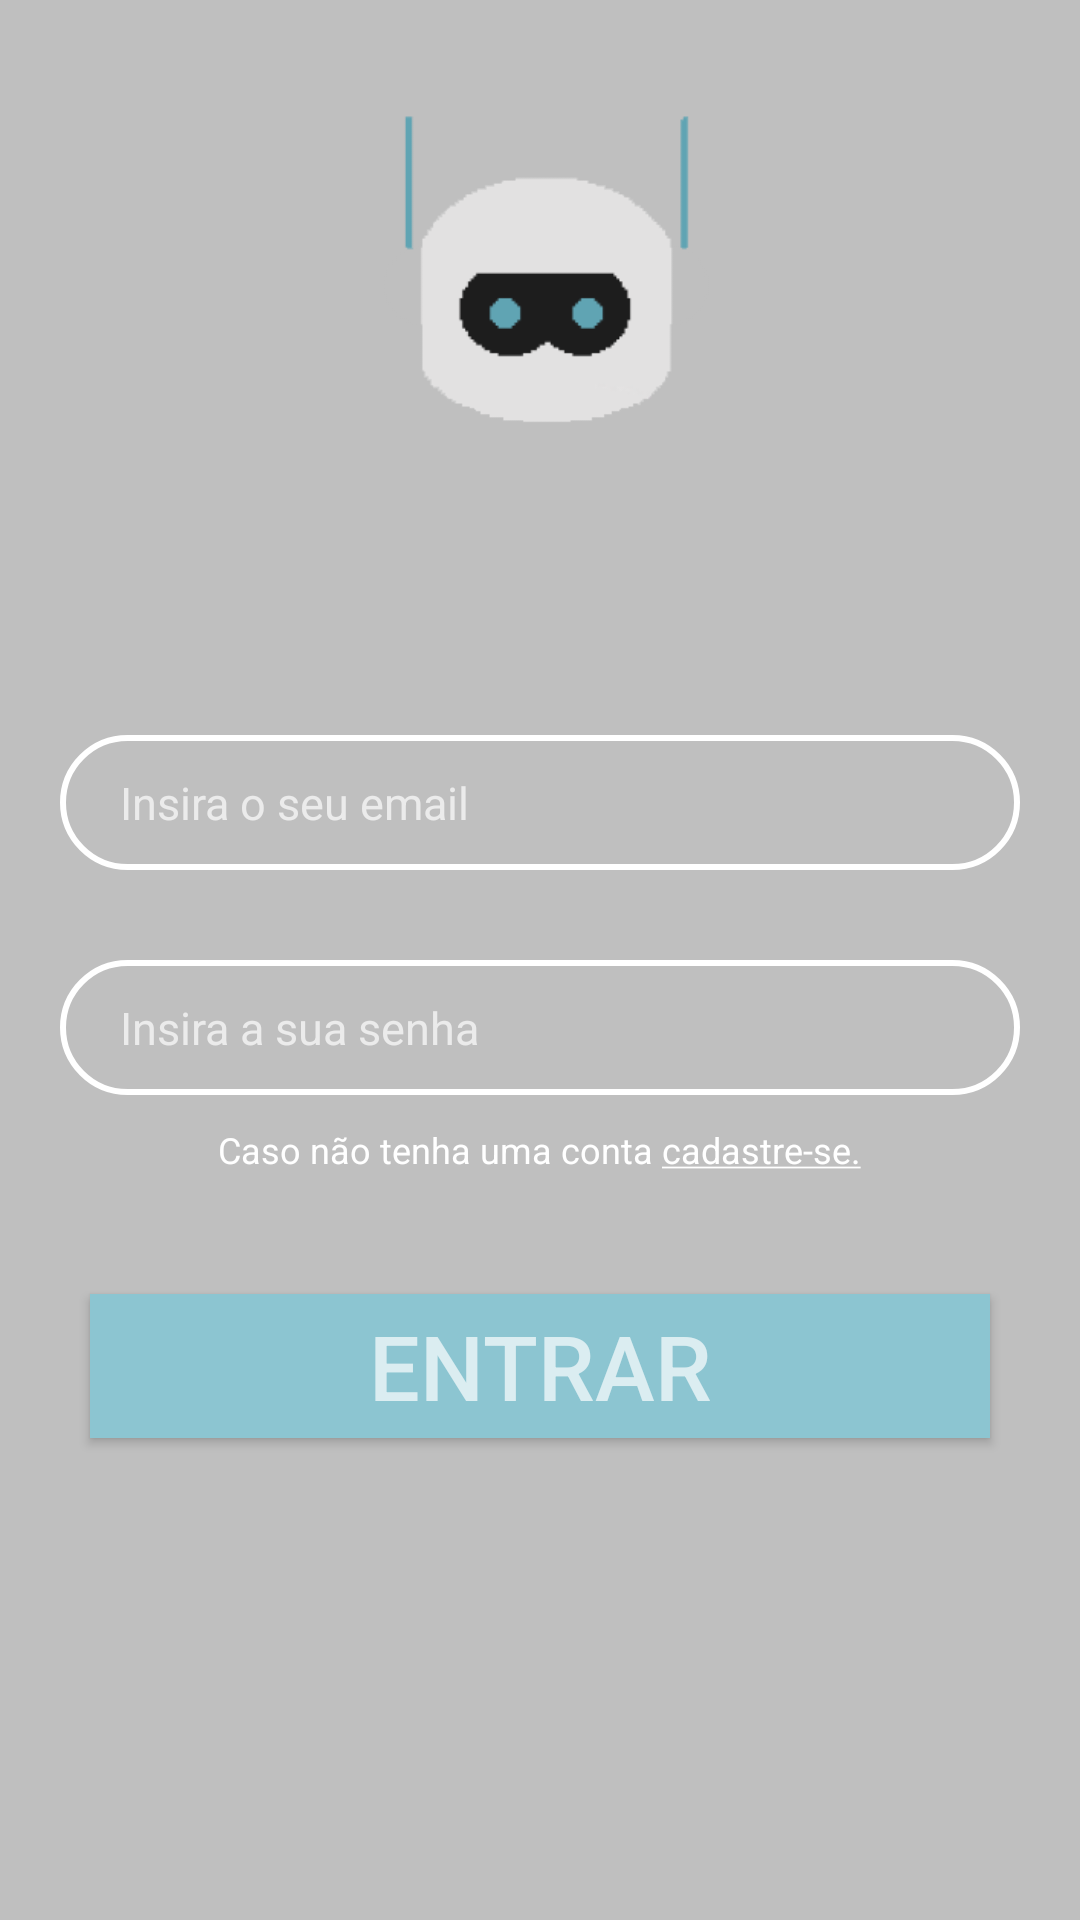

Layout XML and referenced resources for this Android screen:
<!-- AndroidManifest.xml: application theme TemaSemBarra -->
<!-- res/layout/layout_login.xml -->
<?xml version="1.0" encoding="utf-8"?>
<ScrollView xmlns:android="http://schemas.android.com/apk/res/android"
    xmlns:app="http://schemas.android.com/apk/res-auto"
    xmlns:tools="http://schemas.android.com/tools"
    android:layout_width="match_parent"
    android:layout_height="match_parent"
    android:background="@color/backgroundGeral"
    tools:context=".Login_activity">

    <LinearLayout
        android:layout_width="match_parent"
        android:layout_height="wrap_content"
        android:layout_margin="20dp"
        android:gravity="center"
        android:orientation="vertical"
        tools:ignore="UselessParent">

        <ImageView
            android:layout_width="200dp"
            android:layout_height="200dp"
            android:layout_marginBottom="25dp"
            android:src="@drawable/cabeca" />

        <EditText
            android:id="@+id/txtemaillogin"
            android:layout_width="match_parent"
            android:layout_height="45dp"
            android:layout_marginBottom="30dp"
            android:background="@drawable/desenho"
            android:hint="Insira o seu email"
            android:inputType="textEmailAddress"
            android:paddingLeft="20dp"
            android:textColorHint="@color/brancoTranparente"
            android:textSize="15sp"
            android:paddingStart="20dp"
            tools:ignore="RtlSymmetry" />

        <EditText
            android:id="@+id/txtsenhalogin"
            android:layout_width="match_parent"
            android:layout_height="45dp"
            android:layout_marginBottom="10dp"
            android:background="@drawable/desenho"
            android:hint="Insira a sua senha"
            android:inputType="textPassword"
            android:paddingLeft="20dp"
            android:textColorHint="@color/brancoTranparente"
            android:textSize="15sp"
            android:paddingStart="20dp"
            tools:ignore="RtlSymmetry" />

        <LinearLayout
            android:layout_width="wrap_content"
            android:layout_height="wrap_content"
            android:layout_marginBottom="40dp"
            android:orientation="horizontal">

            <TextView
                android:layout_width="wrap_content"
                android:layout_height="wrap_content"
                android:text="Caso não tenha uma conta "
                android:textColor="@color/branco"
                android:textSize="12sp" />

            <TextView
                android:id="@+id/txtCadastrar"
                android:layout_width="wrap_content"
                android:layout_height="wrap_content"
                android:text="@string/cadastre_se"
                android:textColor="@color/branco"
                android:textSize="12sp" />
        </LinearLayout>

        <Button
            android:id="@+id/btnentrar"
            android:layout_width="300dp"
            android:layout_height="wrap_content"
            android:layout_marginBottom="30dp"
            android:background="@color/azulClaro"
            android:text="Entrar"
            android:textColor="@color/brancoTranparente"
            android:textSize="30sp" />
    </LinearLayout>

</ScrollView>
<!-- resources referenced by this layout -->
<resources>
  <color name="azulClaro">#8CC5D1</color>
  <color name="backgroundGeral">#BFBFBF</color>
  <color name="branco">#FFFF</color>
  <color name="brancoTranparente">#B0FFFFFF</color>
  <!-- drawable cabeca: png bitmap (drawable, 3762 bytes) -->
  <!-- drawable desenho (drawable) -->
  <?xml version="1.0" encoding="utf-8"?>
  <shape
      android:shape="rectangle"
      xmlns:android="http://schemas.android.com/apk/res/android">
      <stroke android:color="#FFFF" android:width="2dp"/>
      <corners android:radius="30dp"/>
  </shape>
  <string name="cadastre_se"><u>cadastre-se.</u></string>
  <style name="TemaSemBarra" parent="Theme.AppCompat.Light.NoActionBar">
          
          <item name="colorPrimary">@color/colorPrimary</item>
          <item name="colorPrimaryDark">@color/azulClaro</item>
          <item name="colorAccent">@color/colorAccent</item>
      </style>
  <color name="colorPrimary">#008577</color>
  <color name="colorAccent">#D81B60</color>
</resources>
